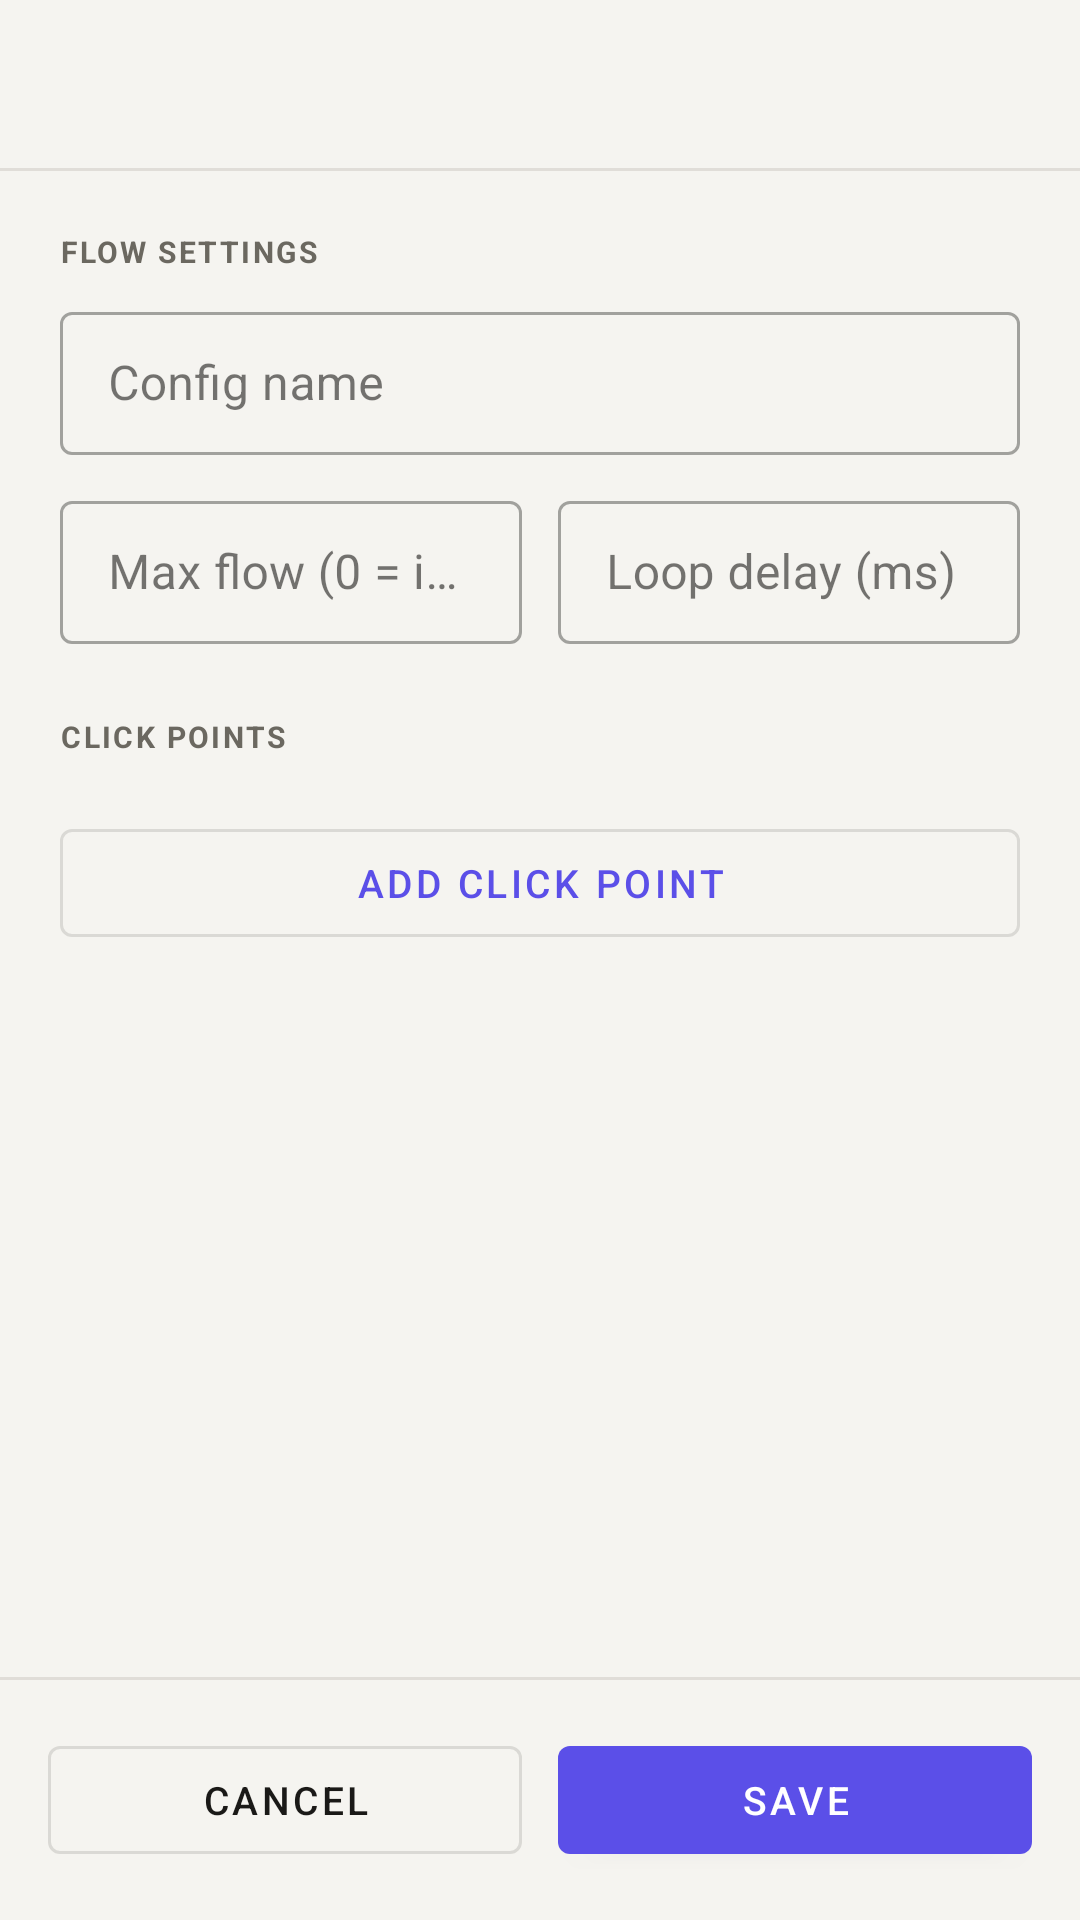

The Android layout XML behind this screen, and the referenced resources:
<!-- AndroidManifest.xml: application theme Theme.AutoClicker -->
<!-- res/layout/activity_flow_editor.xml -->
<?xml version="1.0" encoding="utf-8"?>
<LinearLayout xmlns:android="http://schemas.android.com/apk/res/android"
    xmlns:app="http://schemas.android.com/apk/res-auto"
    xmlns:tools="http://schemas.android.com/tools"
    android:layout_width="match_parent"
    android:layout_height="match_parent"
    android:orientation="vertical"
    android:background="@color/bg_primary">

    
    <androidx.appcompat.widget.Toolbar
        android:id="@+id/toolbar"
        android:layout_width="match_parent"
        android:layout_height="?attr/actionBarSize"
        android:background="@color/bg_primary"
        app:navigationIcon="@drawable/ic_close"
        app:navigationIconTint="@color/text_primary"
        app:titleTextColor="@color/text_primary" />

    
    <View
        android:layout_width="match_parent"
        android:layout_height="1dp"
        android:background="@color/color_outline" />

    
    <androidx.core.widget.NestedScrollView
        android:layout_width="match_parent"
        android:layout_height="0dp"
        android:layout_weight="1"
        android:fillViewport="true">

        <LinearLayout
            android:layout_width="match_parent"
            android:layout_height="wrap_content"
            android:orientation="vertical"
            android:padding="20dp">

            
            <TextView
                android:layout_width="match_parent"
                android:layout_height="wrap_content"
                android:layout_marginBottom="8dp"
                android:letterSpacing="0.08"
                android:text="@string/section_flow_info"
                android:textColor="@color/text_secondary"
                android:textSize="10sp"
                android:textStyle="bold" />

            <com.google.android.material.textfield.TextInputLayout
                android:id="@+id/tilFlowName"
                style="@style/Widget.MaterialComponents.TextInputLayout.OutlinedBox.Dense"
                android:layout_width="match_parent"
                android:layout_height="wrap_content"
                android:hint="@string/configuration_name">

                <com.google.android.material.textfield.TextInputEditText
                    android:id="@+id/etFlowName"
                    android:layout_width="match_parent"
                    android:layout_height="wrap_content"
                    android:inputType="textCapSentences"
                    tools:text="My Config" />
            </com.google.android.material.textfield.TextInputLayout>

            
            <LinearLayout
                android:layout_width="match_parent"
                android:layout_height="wrap_content"
                android:layout_marginTop="10dp"
                android:orientation="horizontal">

                <com.google.android.material.textfield.TextInputLayout
                    android:id="@+id/tilLoopCount"
                    style="@style/Widget.MaterialComponents.TextInputLayout.OutlinedBox.Dense"
                    android:layout_width="0dp"
                    android:layout_height="wrap_content"
                    android:layout_marginEnd="6dp"
                    android:layout_weight="1"
                    android:hint="@string/max_clicks">

                    <com.google.android.material.textfield.TextInputEditText
                        android:id="@+id/etLoopCount"
                        android:layout_width="match_parent"
                        android:layout_height="wrap_content"
                        android:inputType="number"
                        tools:text="1" />
                </com.google.android.material.textfield.TextInputLayout>

                <com.google.android.material.textfield.TextInputLayout
                    android:id="@+id/tilLoopDelay"
                    style="@style/Widget.MaterialComponents.TextInputLayout.OutlinedBox.Dense"
                    android:layout_width="0dp"
                    android:layout_height="wrap_content"
                    android:layout_marginStart="6dp"
                    android:layout_weight="1"
                    android:hint="@string/loop_delay_hint"
                    app:suffixText="ms">

                    <com.google.android.material.textfield.TextInputEditText
                        android:id="@+id/etLoopDelay"
                        android:layout_width="match_parent"
                        android:layout_height="wrap_content"
                        android:inputType="number"
                        tools:text="500" />
                </com.google.android.material.textfield.TextInputLayout>
            </LinearLayout>

            
            <LinearLayout
                android:layout_width="match_parent"
                android:layout_height="wrap_content"
                android:layout_marginTop="24dp"
                android:layout_marginBottom="8dp"
                android:gravity="center_vertical"
                android:orientation="horizontal">

                <TextView
                    android:layout_width="0dp"
                    android:layout_height="wrap_content"
                    android:layout_weight="1"
                    android:letterSpacing="0.08"
                    android:text="@string/section_click_points"
                    android:textColor="@color/text_secondary"
                    android:textSize="10sp"
                    android:textStyle="bold" />

                <TextView
                    android:id="@+id/tvPointCount"
                    android:layout_width="wrap_content"
                    android:layout_height="wrap_content"
                    android:textColor="@color/text_secondary"
                    android:textSize="10sp"
                    tools:text="0 points" />
            </LinearLayout>

            
            <androidx.recyclerview.widget.RecyclerView
                android:id="@+id/recyclerPoints"
                android:layout_width="match_parent"
                android:layout_height="wrap_content"
                android:nestedScrollingEnabled="false"
                app:layoutManager="androidx.recyclerview.widget.LinearLayoutManager"
                tools:listitem="@layout/item_point" />

            
            <LinearLayout
                android:id="@+id/viewPointsEmpty"
                android:layout_width="match_parent"
                android:layout_height="wrap_content"
                android:background="@drawable/bg_empty_card"
                android:gravity="center"
                android:orientation="vertical"
                android:padding="32dp"
                android:visibility="gone"
                tools:visibility="visible">

                <TextView
                    android:layout_width="wrap_content"
                    android:layout_height="wrap_content"
                    android:text="@string/no_points_title"
                    android:textColor="@color/text_primary"
                    android:textSize="14sp"
                    android:textStyle="bold" />

                <TextView
                    android:layout_width="wrap_content"
                    android:layout_height="wrap_content"
                    android:layout_marginTop="4dp"
                    android:gravity="center"
                    android:text="@string/no_points_desc"
                    android:textColor="@color/text_secondary"
                    android:textSize="12sp" />
            </LinearLayout>

            
            <com.google.android.material.button.MaterialButton
                android:id="@+id/btnAddPoint"
                style="@style/Widget.MaterialComponents.Button.OutlinedButton"
                android:layout_width="match_parent"
                android:layout_height="48dp"
                android:layout_marginTop="10dp"
                android:text="@string/add_point"
                android:textSize="13sp"
                app:icon="@drawable/ic_add"
                app:iconGravity="textStart" />

        </LinearLayout>
    </androidx.core.widget.NestedScrollView>

    
    <View
        android:layout_width="match_parent"
        android:layout_height="1dp"
        android:background="@color/color_outline" />

    <LinearLayout
        android:layout_width="match_parent"
        android:layout_height="wrap_content"
        android:gravity="center_vertical"
        android:orientation="horizontal"
        android:padding="16dp">

        <com.google.android.material.button.MaterialButton
            android:id="@+id/btnCancel"
            style="@style/Widget.MaterialComponents.Button.OutlinedButton"
            android:layout_width="0dp"
            android:layout_height="48dp"
            android:layout_marginEnd="6dp"
            android:layout_weight="1"
            android:text="@string/cancel"
            android:textColor="@color/text_primary"
            android:textSize="13sp" />

        <com.google.android.material.button.MaterialButton
            android:id="@+id/btnSave"
            android:layout_width="0dp"
            android:layout_height="48dp"
            android:layout_marginStart="6dp"
            android:layout_weight="1"
            android:text="@string/save"
            android:textSize="13sp" />
    </LinearLayout>

</LinearLayout>
<!-- res/layout/item_point.xml (included above) -->
<?xml version="1.0" encoding="utf-8"?>
<com.google.android.material.card.MaterialCardView xmlns:android="http://schemas.android.com/apk/res/android"
    xmlns:app="http://schemas.android.com/apk/res-auto"
    xmlns:tools="http://schemas.android.com/tools"
    android:layout_width="match_parent"
    android:layout_height="wrap_content"
    android:layout_marginBottom="8dp"
    app:cardBackgroundColor="@color/bg_card"
    app:cardCornerRadius="12dp"
    app:cardElevation="0dp"
    app:strokeColor="@color/color_outline"
    app:strokeWidth="1dp">

    <LinearLayout
        android:layout_width="match_parent"
        android:layout_height="wrap_content"
        android:gravity="center_vertical"
        android:orientation="horizontal"
        android:padding="12dp">

        
        <LinearLayout
            android:id="@+id/ivPointIcon"
            android:layout_width="36dp"
            android:layout_height="36dp"
            android:layout_marginEnd="12dp"
            android:background="@drawable/bg_icon_rounded"
            android:gravity="center">

            <TextView
                android:id="@+id/tvPointOrder"
                android:layout_width="wrap_content"
                android:layout_height="wrap_content"
                android:textColor="@color/white"
                android:textSize="13sp"
                android:textStyle="bold"
                tools:text="1" />
        </LinearLayout>

        
        <LinearLayout
            android:layout_width="0dp"
            android:layout_height="wrap_content"
            android:layout_weight="1"
            android:orientation="vertical">

            <TextView
                android:id="@+id/tvPointType"
                android:layout_width="wrap_content"
                android:layout_height="wrap_content"
                android:textColor="@color/text_primary"
                android:textSize="13sp"
                android:textStyle="bold"
                tools:text="Click" />

            <TextView
                android:id="@+id/tvPointDetail"
                android:layout_width="wrap_content"
                android:layout_height="wrap_content"
                android:layout_marginTop="2dp"
                android:textColor="@color/text_secondary"
                android:textSize="11sp"
                tools:text="Delay 300 ms · repeat ×1" />
        </LinearLayout>

        
        <ImageButton
            android:id="@+id/btnEditPoint"
            android:layout_width="36dp"
            android:layout_height="36dp"
            android:background="?attr/selectableItemBackgroundBorderless"
            android:src="@drawable/ic_edit"
            app:tint="@color/text_secondary" />

        
        <ImageButton
            android:id="@+id/btnDeletePoint"
            android:layout_width="36dp"
            android:layout_height="36dp"
            android:layout_marginStart="2dp"
            android:background="?attr/selectableItemBackgroundBorderless"
            android:src="@drawable/ic_delete"
            app:tint="@color/color_error" />

    </LinearLayout>
</com.google.android.material.card.MaterialCardView>
<!-- resources referenced by this layout -->
<resources>
  <color name="bg_card">@color/surface</color>
  <color name="bg_primary">@color/bg</color>
  <color name="color_error">@color/danger</color>
  <color name="color_outline">@color/border</color>
  <color name="text_primary">#1A1917</color>
  <color name="text_secondary">#6B6860</color>
  <color name="white">#FFFFFFFF</color>
  <!-- drawable bg_empty_card (drawable) -->
  <?xml version="1.0" encoding="utf-8"?>
  <shape xmlns:android="http://schemas.android.com/apk/res/android"
      android:shape="rectangle">
      <solid android:color="@color/surface" />
      <stroke
          android:width="1dp"
          android:color="@color/border" />
      <corners android:radius="20dp" />
  </shape>
  <string name="add_point">Add click point</string>
  <string name="cancel">Cancel</string>
  <string name="configuration_name">Config name</string>
  <string name="loop_delay_hint">Loop delay (ms)</string>
  <string name="max_clicks">Max flow (0 = infinite)</string>
  <string name="no_points_desc">Tap "Add click point" to set where and how the clicker should tap.</string>
  <string name="no_points_title">No click points yet</string>
  <string name="save">Save</string>
  <string name="section_click_points">CLICK POINTS</string>
  <string name="section_flow_info">FLOW SETTINGS</string>
  <style name="Theme.AutoClicker" parent="Theme.MaterialComponents.Light.NoActionBar">
          <item name="colorPrimary">@color/color_accent</item>
          <item name="colorPrimaryVariant">@color/color_accent_variant</item>
          <item name="colorOnPrimary">@color/white</item>
          <item name="colorSecondary">@color/color_accent</item>
          <item name="colorSecondaryVariant">@color/color_accent_variant</item>
          <item name="colorOnSecondary">@color/white</item>
          <item name="android:windowBackground">@color/bg_primary</item>
          <item name="android:statusBarColor">@color/bg_primary</item>
          <item name="android:navigationBarColor">@color/bg_primary</item>
          <item name="android:windowLightStatusBar" tools:targetApi="m">true</item>
          <item name="colorSurface">@color/bg_surface</item>
          <item name="colorOnSurface">@color/text_primary</item>
          <item name="android:textColorPrimary">@color/text_primary</item>
          <item name="android:textColorSecondary">@color/text_secondary</item>
          <item name="colorError">@color/color_error</item>
      </style>
  <color name="surface">#FFFFFF</color>
  <color name="bg">#F5F4F0</color>
  <color name="danger">#E05252</color>
  <color name="border">#E0DDD8</color>
  <color name="color_accent">@color/accent</color>
  <color name="color_accent_variant">@color/accent_mid</color>
  <color name="bg_surface">@color/surface</color>
  <color name="accent">#5B4FE8</color>
  <color name="accent_mid">#8B82F0</color>
</resources>
